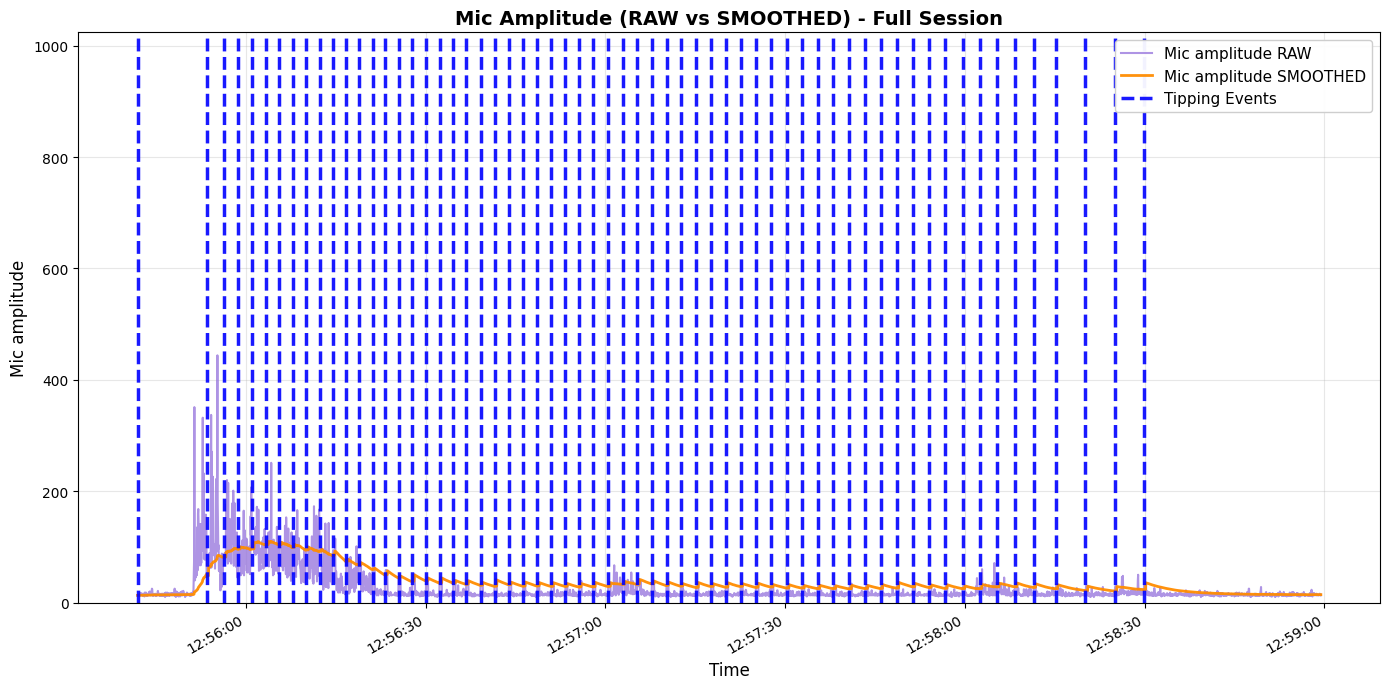

Data behind this chart, as committed beside it:
elapsed_s, unix_ts, arduino_ms, sound_amp, tip_count, last_tip_dt_ms, reed_state, bucket_rate_mm_hr, mic_db_unfiltered, mic_db_filtered, tip_interval_s, tip_valid, bucket_intensity_mm_hr, saturation_flag, interval_rms, calib_pair_used, pair_quality_reason, intensity_mic_mm_hr, intensity_fused_mm_hr, intensity_mode
0.0, 1773032142, 15569648, 13, 4, 3161773, 1, 0.03814, 22.28, 0.2228, 3162, True, 0.03814, False, 0.0, False, too_few_samples, 0.0, 0.03814, UNCALIBRATED
0.049, 1773032142, 15569697, 19, 4, 3161773, 1, 0.0, 25.58, 0.2228, 0.0, False, 0.0, False, 0.0, False, , 0.0, 0.0, UNCALIBRATED
0.099, 1773032142, 15569747, 13, 4, 3161773, 1, 0.0, 22.28, 0.2228, 0.0, False, 0.0, False, 0.0, False, , 0.0, 0.0, UNCALIBRATED
0.15, 1773032142, 15569798, 14, 4, 3161773, 1, 0.0, 22.92, 0.2228, 0.0, False, 0.0, False, 0.0, False, , 0.0, 0.0, UNCALIBRATED
0.2, 1773032142, 15569848, 13, 4, 3161773, 1, 0.0, 22.28, 0.2228, 0.0, False, 0.0, False, 0.0, False, , 0.0, 0.0, UNCALIBRATED
0.249, 1773032142, 15569897, 13, 4, 3161773, 1, 0.0, 22.28, 0.2228, 0.0, False, 0.0, False, 0.0, False, , 0.0, 0.0, UNCALIBRATED
0.299, 1773032142, 15569947, 12, 4, 3161773, 1, 0.0, 21.58, 0.2228, 0.0, False, 0.0, False, 0.0, False, , 0.0, 0.0, UNCALIBRATED
0.349, 1773032142, 15569997, 16, 4, 3161773, 1, 0.0, 24.08, 0.2228, 0.0, False, 0.0, False, 0.0, False, , 0.0, 0.0, UNCALIBRATED
0.4, 1773032142, 15570048, 17, 4, 3161773, 1, 0.0, 24.61, 1.998, 0.0, False, 0.0, False, 0.0, False, , 0.0, 0.0, UNCALIBRATED
0.449, 1773032142, 15570097, 14, 4, 3161773, 1, 0.0, 22.92, 2.207, 0.0, False, 0.0, False, 0.0, False, , 0.0, 0.0, UNCALIBRATED
0.499, 1773032142, 15570147, 13, 4, 3161773, 1, 0.0, 22.28, 2.408, 0.0, False, 0.0, False, 0.0, False, , 0.0, 0.0, UNCALIBRATED
0.549, 1773032142, 15570197, 14, 4, 3161773, 1, 0.0, 22.92, 2.613, 0.0, False, 0.0, False, 0.0, False, , 0.0, 0.0, UNCALIBRATED
0.599, 1773032142, 15570247, 17, 4, 3161773, 1, 0.0, 24.61, 2.833, 0.0, False, 0.0, False, 0.0, False, , 0.0, 0.0, UNCALIBRATED
0.648, 1773032143, 15570296, 14, 4, 3161773, 1, 0.0, 22.92, 3.034, 0.0, False, 0.0, False, 0.0, False, , 0.0, 0.0, UNCALIBRATED
0.699, 1773032143, 15570347, 14, 4, 3161773, 1, 0.0, 22.92, 3.233, 0.0, False, 0.0, False, 0.0, False, , 0.0, 0.0, UNCALIBRATED
0.749, 1773032143, 15570397, 13, 4, 3161773, 1, 0.0, 22.28, 3.423, 0.0, False, 0.0, False, 0.0, False, , 0.0, 0.0, UNCALIBRATED
0.799, 1773032143, 15570447, 16, 4, 3161773, 1, 0.0, 24.08, 3.63, 0.0, False, 0.0, False, 0.0, False, , 0.0, 0.0, UNCALIBRATED
0.848, 1773032143, 15570496, 14, 4, 3161773, 1, 0.0, 22.92, 3.823, 0.0, False, 0.0, False, 0.0, False, , 0.0, 0.0, UNCALIBRATED
0.898, 1773032143, 15570546, 12, 4, 3161773, 1, 0.0, 21.58, 4, 0.0, False, 0.0, False, 0.0, False, , 0.0, 0.0, UNCALIBRATED
0.948, 1773032143, 15570596, 12, 4, 3161773, 1, 0.0, 21.58, 4.176, 0.0, False, 0.0, False, 0.0, False, , 0.0, 0.0, UNCALIBRATED
0.999, 1773032143, 15570647, 14, 4, 3161773, 1, 0.0, 22.92, 4.364, 0.0, False, 0.0, False, 0.0, False, , 0.0, 0.0, UNCALIBRATED
1.048, 1773032143, 15570696, 15, 4, 3161773, 1, 0.0, 23.52, 4.555, 0.0, False, 0.0, False, 0.0, False, , 0.0, 0.0, UNCALIBRATED
1.098, 1773032143, 15570746, 16, 4, 3161773, 1, 0.0, 24.08, 4.751, 0.0, False, 0.0, False, 0.0, False, , 0.0, 0.0, UNCALIBRATED
1.148, 1773032143, 15570796, 11, 4, 3161773, 1, 0.0, 20.83, 4.911, 0.0, False, 0.0, False, 0.0, False, , 0.0, 0.0, UNCALIBRATED
1.198, 1773032143, 15570846, 18, 4, 3161773, 1, 0.0, 25.11, 5.113, 0.0, False, 0.0, False, 0.0, False, , 0.0, 0.0, UNCALIBRATED
1.247, 1773032143, 15570895, 15, 4, 3161773, 1, 0.0, 23.52, 5.297, 0.0, False, 0.0, False, 0.0, False, , 0.0, 0.0, UNCALIBRATED
1.298, 1773032143, 15570946, 16, 4, 3161773, 1, 0.0, 24.08, 5.485, 0.0, False, 0.0, False, 0.0, False, , 0.0, 0.0, UNCALIBRATED
1.348, 1773032143, 15570996, 14, 4, 3161773, 1, 0.0, 22.92, 5.66, 0.0, False, 0.0, False, 0.0, False, , 0.0, 0.0, UNCALIBRATED
1.398, 1773032143, 15571046, 18, 4, 3161773, 1, 0.0, 25.11, 5.854, 0.0, False, 0.0, False, 0.0, False, , 0.0, 0.0, UNCALIBRATED
1.447, 1773032143, 15571095, 14, 4, 3161773, 1, 0.0, 22.92, 6.025, 0.0, False, 0.0, False, 0.0, False, , 0.0, 0.0, UNCALIBRATED
1.497, 1773032143, 15571145, 12, 4, 3161773, 1, 0.0, 21.58, 6.18, 0.0, False, 0.0, False, 0.0, False, , 0.0, 0.0, UNCALIBRATED
1.547, 1773032143, 15571195, 13, 4, 3161773, 1, 0.0, 22.28, 6.341, 0.0, False, 0.0, False, 0.0, False, , 0.0, 0.0, UNCALIBRATED
1.598, 1773032143, 15571246, 12, 4, 3161773, 1, 0.0, 21.58, 6.494, 0.0, False, 0.0, False, 0.0, False, , 0.0, 0.0, UNCALIBRATED
1.647, 1773032144, 15571295, 13, 4, 3161773, 1, 0.0, 22.28, 6.652, 0.0, False, 0.0, False, 0.0, False, , 0.0, 0.0, UNCALIBRATED
1.697, 1773032144, 15571345, 16, 4, 3161773, 1, 0.0, 24.08, 6.826, 0.0, False, 0.0, False, 0.0, False, , 0.0, 0.0, UNCALIBRATED
1.747, 1773032144, 15571395, 13, 4, 3161773, 1, 0.0, 22.28, 6.98, 0.0, False, 0.0, False, 0.0, False, , 0.0, 0.0, UNCALIBRATED
1.797, 1773032144, 15571445, 13, 4, 3161773, 1, 0.0, 22.28, 7.133, 0.0, False, 0.0, False, 0.0, False, , 0.0, 0.0, UNCALIBRATED
1.846, 1773032144, 15571494, 16, 4, 3161773, 1, 0.0, 24.08, 7.303, 0.0, False, 0.0, False, 0.0, False, , 0.0, 0.0, UNCALIBRATED
1.897, 1773032144, 15571545, 17, 4, 3161773, 1, 0.0, 24.61, 7.476, 0.0, False, 0.0, False, 0.0, False, , 0.0, 0.0, UNCALIBRATED
1.947, 1773032144, 15571595, 19, 4, 3161773, 1, 0.0, 25.58, 7.657, 0.0, False, 0.0, False, 0.0, False, , 0.0, 0.0, UNCALIBRATED
1.997, 1773032144, 15571645, 17, 4, 3161773, 1, 0.0, 24.61, 7.826, 0.0, False, 0.0, False, 0.0, False, , 0.0, 0.0, UNCALIBRATED
2.046, 1773032144, 15571694, 20, 4, 3161773, 1, 0.0, 26.02, 8.008, 0.0, False, 0.0, False, 0.0, False, , 0.0, 0.0, UNCALIBRATED
2.096, 1773032144, 15571744, 13, 4, 3161773, 1, 0.0, 22.28, 8.151, 0.0, False, 0.0, False, 0.0, False, , 0.0, 0.0, UNCALIBRATED
2.146, 1773032144, 15571794, 13, 4, 3161773, 1, 0.0, 22.28, 8.292, 0.0, False, 0.0, False, 0.0, False, , 0.0, 0.0, UNCALIBRATED
2.197, 1773032144, 15571845, 13, 4, 3161773, 1, 0.0, 22.28, 8.432, 0.0, False, 0.0, False, 0.0, False, , 0.0, 0.0, UNCALIBRATED
2.246, 1773032144, 15571894, 13, 4, 3161773, 1, 0.0, 22.28, 8.571, 0.0, False, 0.0, False, 0.0, False, , 0.0, 0.0, UNCALIBRATED
2.296, 1773032144, 15571944, 14, 4, 3161773, 1, 0.0, 22.92, 8.714, 0.0, False, 0.0, False, 0.0, False, , 0.0, 0.0, UNCALIBRATED
2.346, 1773032144, 15571994, 19, 4, 3161773, 1, 0.0, 25.58, 8.883, 0.0, False, 0.0, False, 0.0, False, , 0.0, 0.0, UNCALIBRATED
2.396, 1773032144, 15572044, 25, 4, 3161773, 1, 0.0, 27.96, 9.074, 0.0, False, 0.0, False, 0.0, False, , 0.0, 0.0, UNCALIBRATED
2.445, 1773032144, 15572093, 24, 4, 3161773, 1, 0.0, 27.6, 9.259, 0.0, False, 0.0, False, 0.0, False, , 0.0, 0.0, UNCALIBRATED
2.496, 1773032144, 15572144, 16, 4, 3161773, 1, 0.0, 24.08, 9.407, 0.0, False, 0.0, False, 0.0, False, , 0.0, 0.0, UNCALIBRATED
2.546, 1773032144, 15572194, 12, 4, 3161773, 1, 0.0, 21.58, 9.529, 0.0, False, 0.0, False, 0.0, False, , 0.0, 0.0, UNCALIBRATED
2.596, 1773032144, 15572244, 15, 4, 3161773, 1, 0.0, 23.52, 9.669, 0.0, False, 0.0, False, 0.0, False, , 0.0, 0.0, UNCALIBRATED
2.645, 1773032145, 15572293, 13, 4, 3161773, 1, 0.0, 22.28, 9.795, 0.0, False, 0.0, False, 0.0, False, , 0.0, 0.0, UNCALIBRATED
2.695, 1773032145, 15572343, 15, 4, 3161773, 1, 0.0, 23.52, 9.932, 0.0, False, 0.0, False, 0.0, False, , 0.0, 0.0, UNCALIBRATED
2.745, 1773032145, 15572393, 14, 4, 3161773, 1, 0.0, 22.92, 10.06, 0.0, False, 0.0, False, 0.0, False, , 0.0, 0.0, UNCALIBRATED
2.796, 1773032145, 15572444, 13, 4, 3161773, 1, 0.0, 22.28, 10.18, 0.0, False, 0.0, False, 0.0, False, , 0.0, 0.0, UNCALIBRATED
2.845, 1773032145, 15572493, 13, 4, 3161773, 1, 0.0, 22.28, 10.31, 0.0, False, 0.0, False, 0.0, False, , 0.0, 0.0, UNCALIBRATED
2.895, 1773032145, 15572543, 14, 4, 3161773, 1, 0.0, 22.92, 10.43, 0.0, False, 0.0, False, 0.0, False, , 0.0, 0.0, UNCALIBRATED
2.945, 1773032145, 15572593, 16, 4, 3161773, 1, 0.0, 24.08, 10.57, 0.0, False, 0.0, False, 0.0, False, , 0.0, 0.0, UNCALIBRATED
... 3,889 more rows
